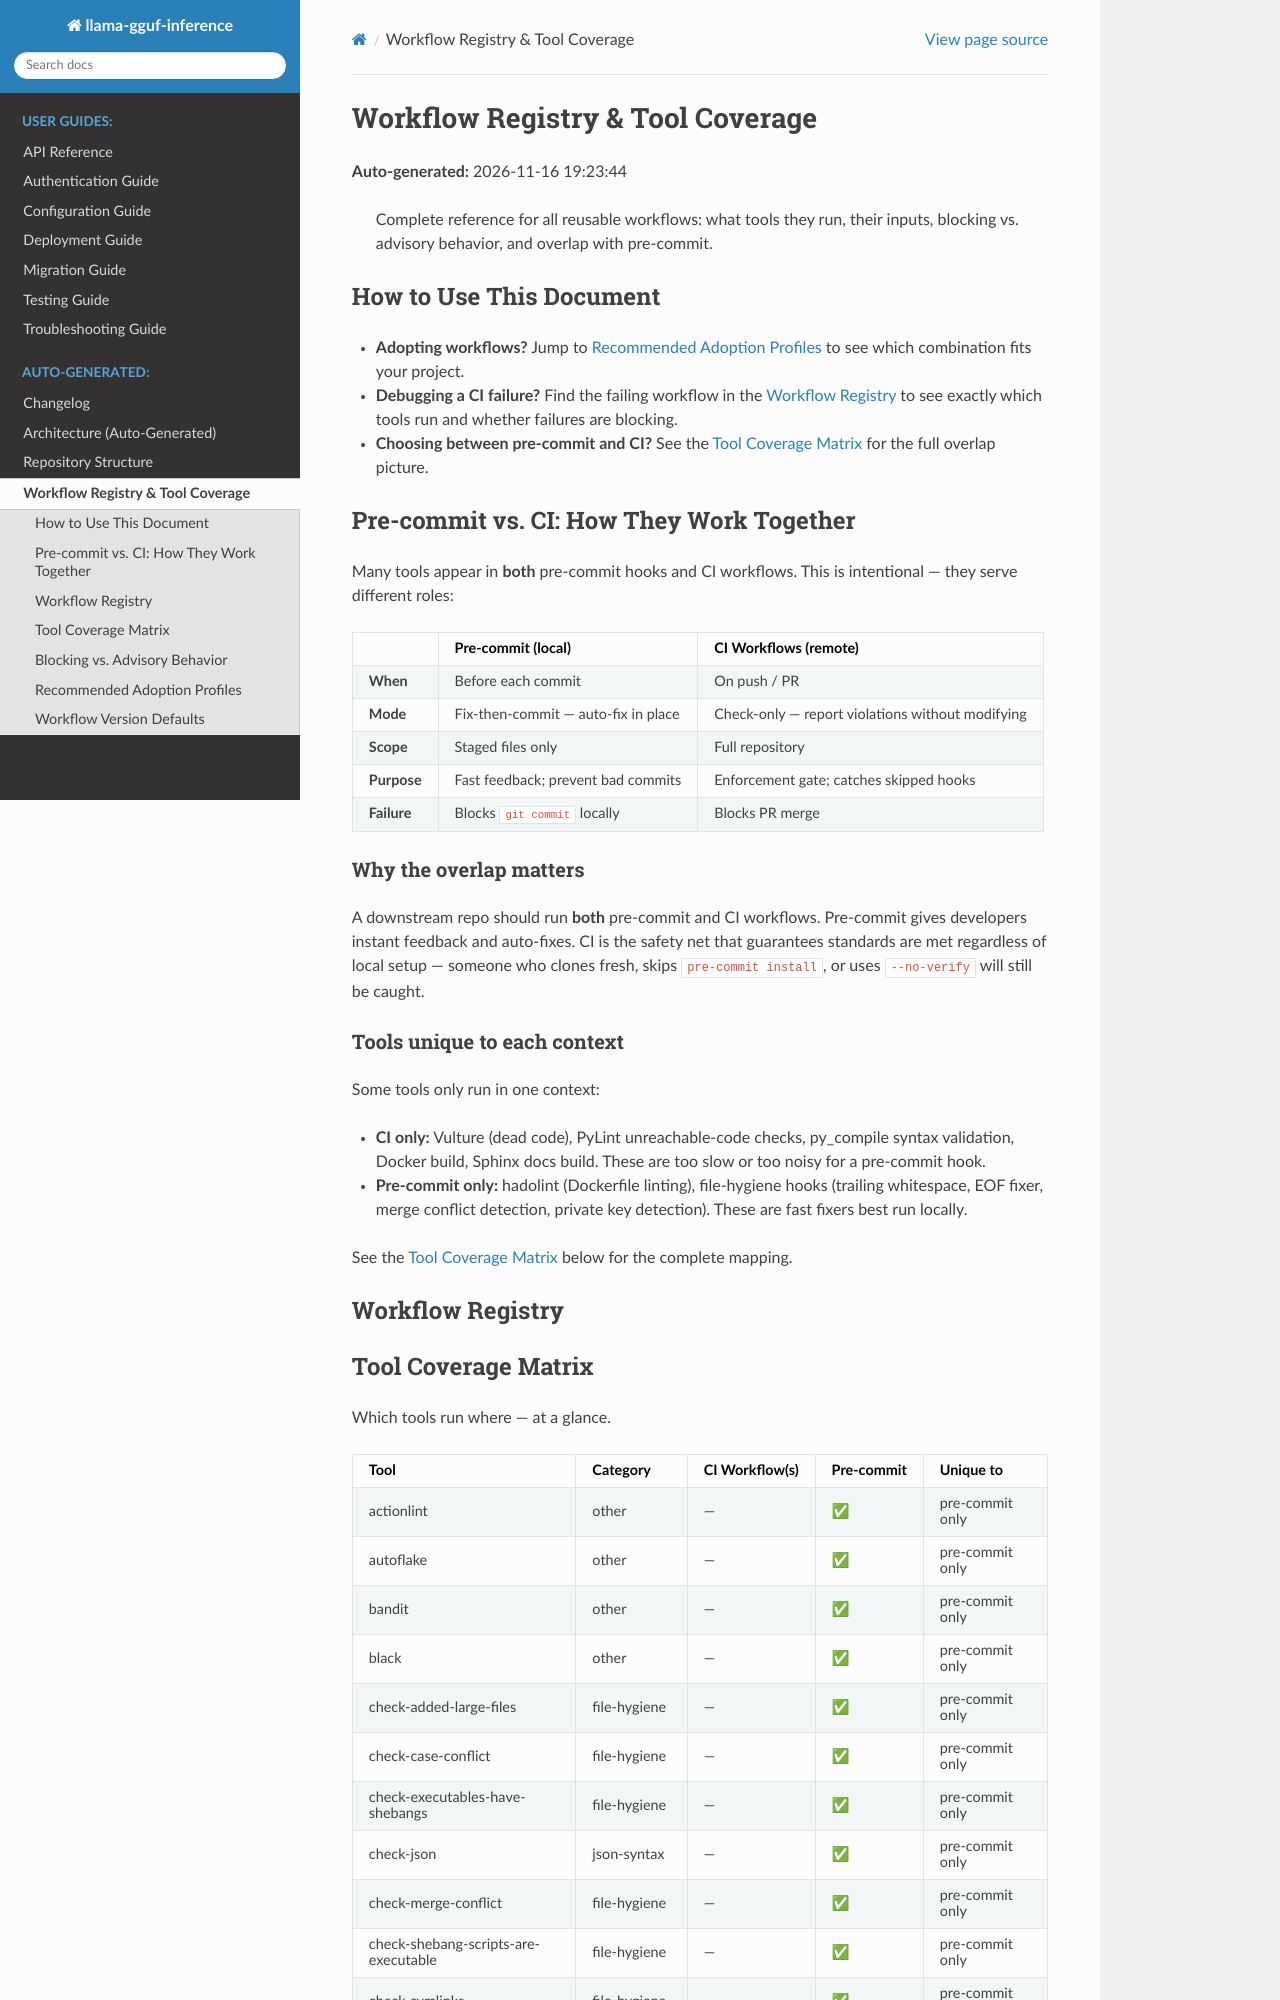

repository: zepfu/llama-gguf-inference · page: auto/WORKFLOW_REGISTRY.html · generator: sphinx

# Workflow Registry & Tool Coverage

**Auto-generated:** 2026-11-16 19:23:44

> Complete reference for all reusable workflows: what tools they run, their inputs, blocking vs. advisory behavior, and
> overlap with pre-commit.

## How to Use This Document

- **Adopting workflows?** Jump to [Recommended Adoption Profiles](#recommended-adoption-profiles) to see which
  combination fits your project.
- **Debugging a CI failure?** Find the failing workflow in the [Workflow Registry](#workflow-registry) to see exactly
  which tools run and whether failures are blocking.
- **Choosing between pre-commit and CI?** See the [Tool Coverage Matrix](#tool-coverage-matrix) for the full overlap
  picture.

## Pre-commit vs. CI: How They Work Together

Many tools appear in **both** pre-commit hooks and CI workflows. This is intentional — they serve different roles:

|             | Pre-commit (local)                  | CI Workflows (remote)                            |
| ----------- | ----------------------------------- | ------------------------------------------------ |
| **When**    | Before each commit                  | On push / PR                                     |
| **Mode**    | Fix-then-commit — auto-fix in place | Check-only — report violations without modifying |
| **Scope**   | Staged files only                   | Full repository                                  |
| **Purpose** | Fast feedback; prevent bad commits  | Enforcement gate; catches skipped hooks          |
| **Failure** | Blocks `git commit` locally         | Blocks PR merge                                  |

### Why the overlap matters

A downstream repo should run **both** pre-commit and CI workflows. Pre-commit gives developers instant feedback and
auto-fixes. CI is the safety net that guarantees standards are met regardless of local setup — someone who clones fresh,
skips `pre-commit install`, or uses `--no-verify` will still be caught.

### Tools unique to each context

Some tools only run in one context:

- **CI only:** Vulture (dead code), PyLint unreachable-code checks, py_compile syntax validation, Docker build, Sphinx
  docs build. These are too slow or too noisy for a pre-commit hook.
- **Pre-commit only:** hadolint (Dockerfile linting), file-hygiene hooks (trailing whitespace, EOF fixer, merge conflict
  detection, private key detection). These are fast fixers best run locally.

See the [Tool Coverage Matrix](#tool-coverage-matrix) below for the complete mapping.

## Workflow Registry
